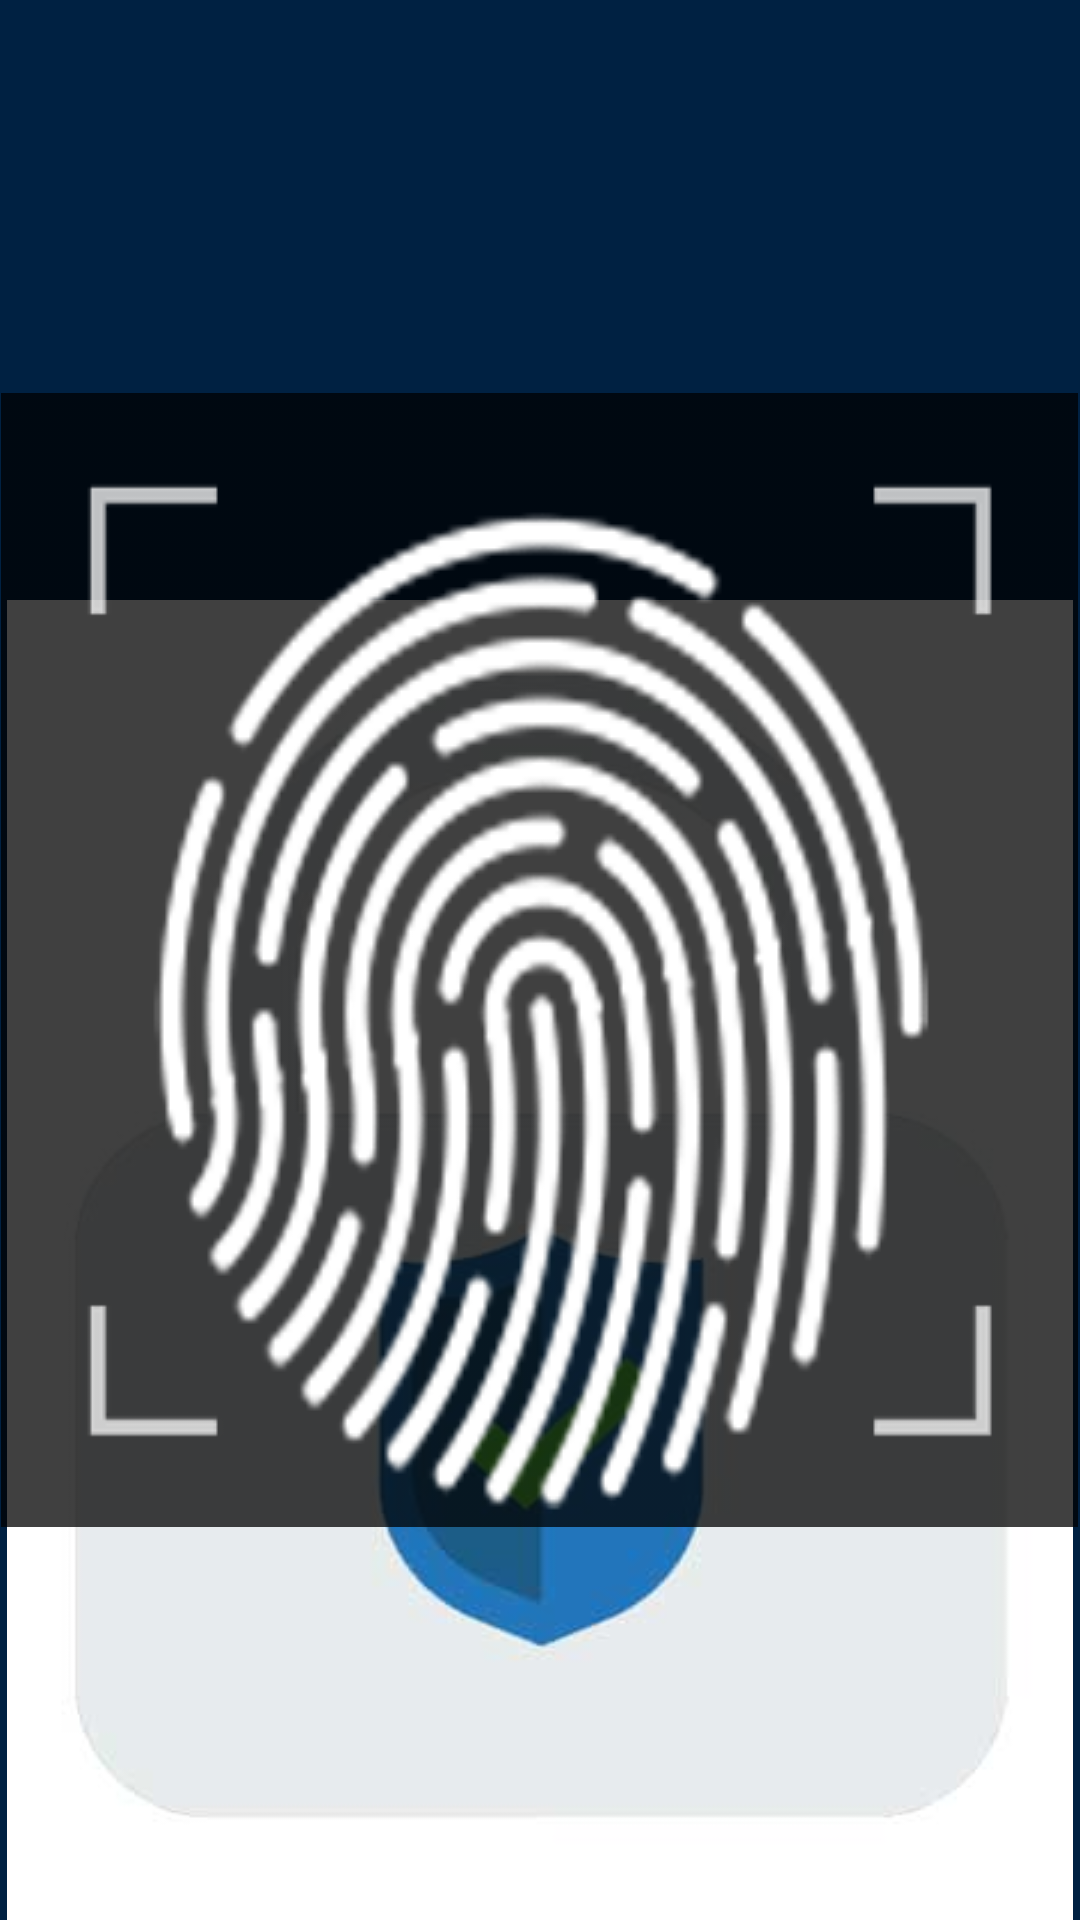

This screen was rendered from an Android layout file. Write that file and the resources it references.
<!-- AndroidManifest.xml: application theme AppTheme -->
<!-- res/layout/fake_thumb_login_activity.xml -->
<?xml version="1.0" encoding="utf-8"?>
<RelativeLayout xmlns:android="http://schemas.android.com/apk/res/android"
    android:layout_width="match_parent"
    android:layout_height="match_parent"
    android:background="@color/colorPrimary"
    android:orientation="vertical" >


    <LinearLayout
        android:layout_width="match_parent"
        android:layout_height="wrap_content"
        android:layout_marginTop="200dip"
        android:gravity="center"

        android:orientation="vertical" >

    <ImageView
          	android:id="@+id/lv_appicon"
            android:layout_width="wrap_content"
            android:layout_height="wrap_content"
            android:src="@drawable/login_key_icon" />


    </LinearLayout>
    
    
    <LinearLayout
        android:id="@+id/ll_thumb_bg"
    	android:layout_width="wrap_content"
    	android:layout_height="wrap_content"
    	android:layout_centerInParent="true"
    	android:layout_centerHorizontal="true"
    	android:descendantFocusability="afterDescendants"
    	android:background="@drawable/thumb_bg"
    	android:orientation="vertical" >
    	
        <RelativeLayout
        android:id="@+id/rl_line_scaner"    
    	android:layout_width="match_parent"
    	android:layout_height="1dip"
    	android:background="@color/redColor"
    	android:visibility="invisible"
    	android:orientation="vertical" >

          
         </RelativeLayout>
         
        <RelativeLayout
        android:id="@+id/rl_thumb"     
    	android:layout_width="match_parent"
    	android:layout_height="match_parent"
    	android:gravity="center_vertical"
    	android:layout_marginTop="30dip"
    	android:orientation="vertical" >
    	
            
         <ImageView 
          android:id="@+id/iv_thumb"
          android:layout_width="wrap_content"
    	  android:layout_height="wrap_content"
    	  android:layout_centerInParent="true"
    	  android:layout_centerVertical="true"
    	  android:background="@drawable/thumb_white" 
             />    

          
         </RelativeLayout>
         
        

    </LinearLayout>



</RelativeLayout>
<!-- resources referenced by this layout -->
<resources>
  <color name="colorPrimary">#002142</color>
  <color name="redColor">#e84b43</color>
  <!-- drawable login_key_icon: jpg bitmap (drawable, 7241 bytes) -->
  <!-- drawable thumb_bg: png bitmap (drawable, 547 bytes) -->
  <!-- drawable thumb_white: png bitmap (drawable, 23534 bytes) -->
  <style name="AppTheme" parent="Theme.AppCompat.Light.NoActionBar">
          
          <item name="android:textColorSecondary">@color/text_secondary_light</item>
          <item name="android:textColorPrimary">@color/text_primary_light</item>
          <item name="colorControlNormal">@color/text_primary_light</item>
          <item name="colorPrimary">@color/colorPrimary</item>
          <item name="colorPrimaryDark">@color/colorPrimary</item>
          <item name="colorAccent">@color/colorPrimary</item>
          <item name="android:windowAnimationStyle">@null</item>
          <item name="windowActionModeOverlay">true</item>
          
          <item name="android:statusBarColor">@color/colorPrimary</item>
          <item name="actionModeStyle">@style/CustomActionMode</item>
      </style>
  <color name="text_secondary_light">#7f7f7f</color>
  <color name="text_primary_light">#828282</color>
  <style name="CustomActionMode" parent="@style/Widget.AppCompat.ActionMode">
          <item name="background">@color/colorPrimary</item>
      </style>
</resources>
